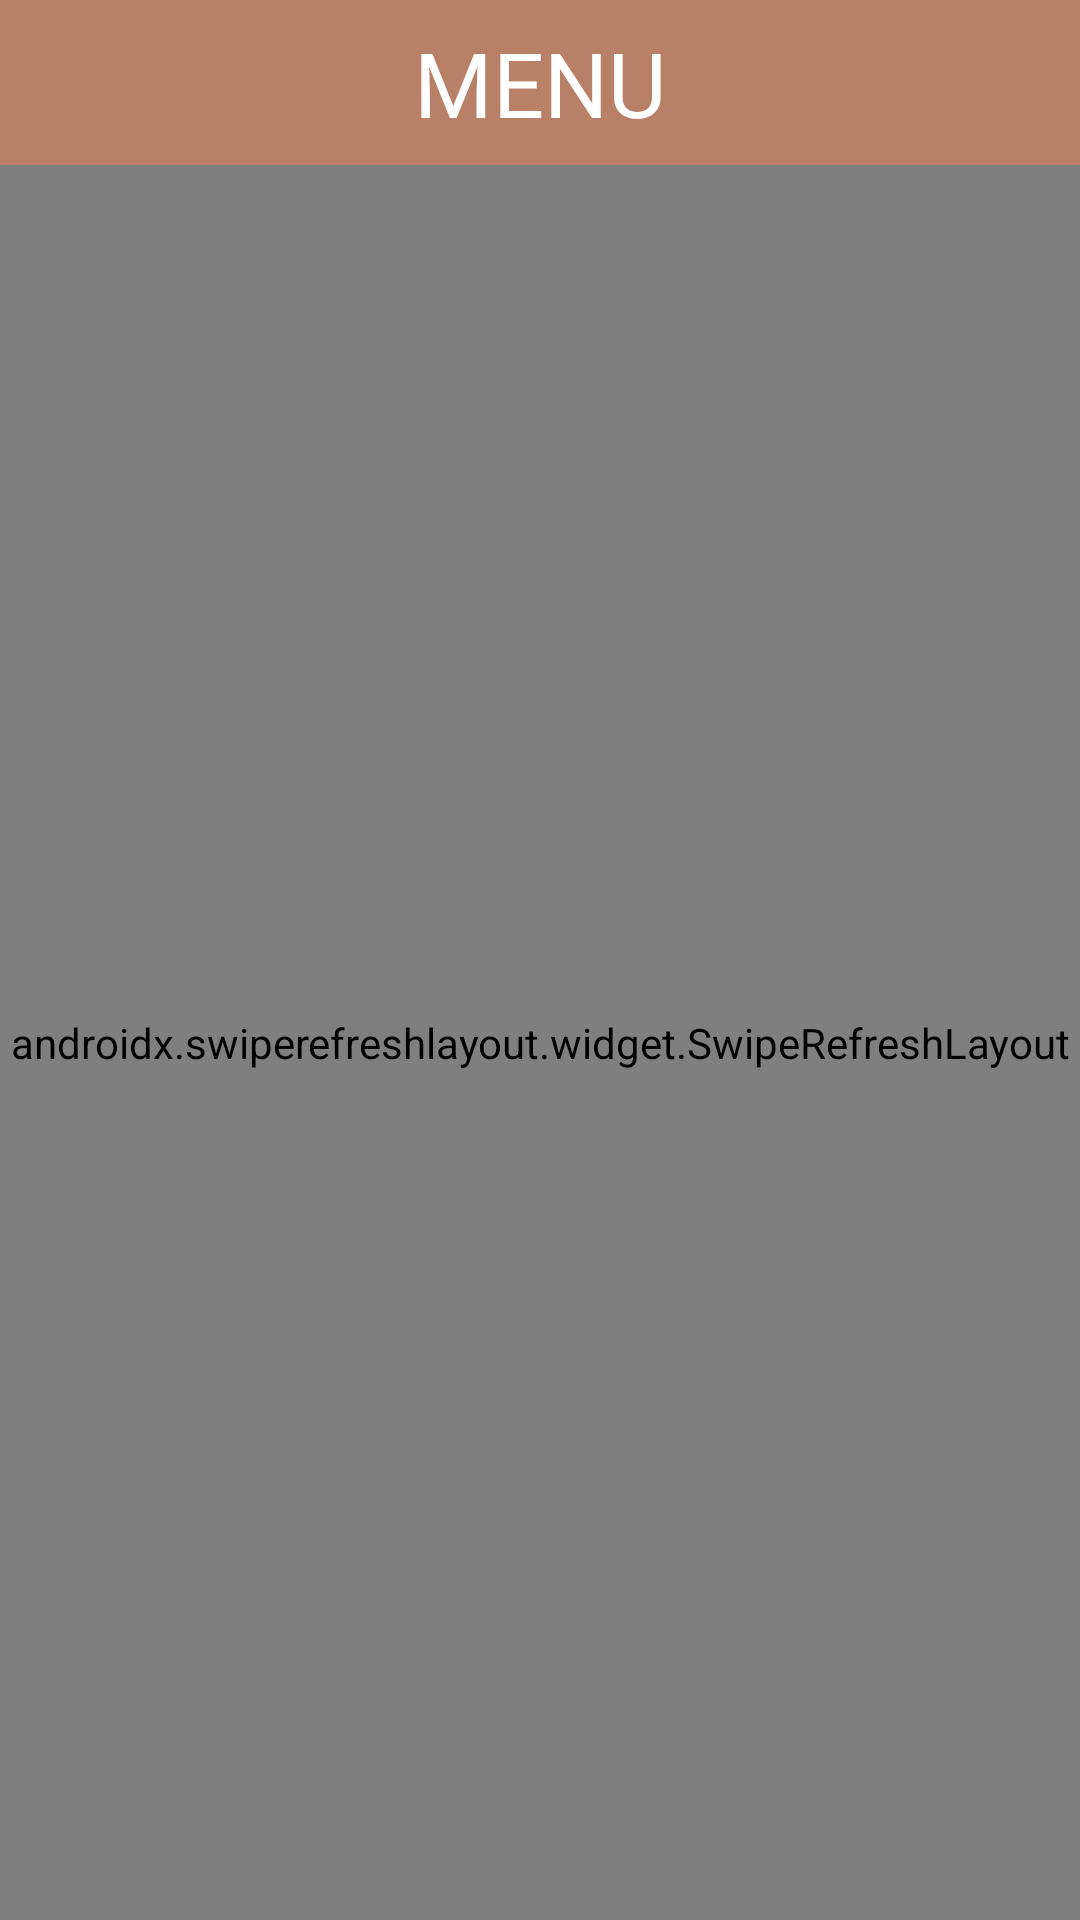

Produce the Android XML layout that renders to this screen, including the resource entries it uses.
<!-- AndroidManifest.xml: application theme Theme.Coffee_shop -->
<!-- res/layout/fragment_home.xml -->
<?xml version="1.0" encoding="utf-8"?>
<FrameLayout xmlns:android="http://schemas.android.com/apk/res/android"
    xmlns:tools="http://schemas.android.com/tools"
    android:layout_width="match_parent"
    android:layout_height="match_parent"
    xmlns:app="http://schemas.android.com/apk/res-auto"
    >
    <LinearLayout
        android:layout_width="match_parent"
        android:layout_height="match_parent"
        android:orientation="vertical">

        
        
        
        

        
        
        
        
        
        
        
        
        
        

        


        <LinearLayout
            android:layout_gravity="center"
            android:gravity="center"
            android:background="@color/colorTop"
            android:orientation="horizontal"
            android:layout_width="match_parent"
            android:layout_height="55dp">
            <View
                android:layout_width="0dp"
                android:layout_weight="1"
                android:layout_height="wrap_content"/>
            <TextView
                android:text="MENU"
                android:textSize="30dp"
                android:textColor="@color/white"
                android:layout_width="wrap_content"
                android:layout_height="wrap_content"/>

            <ImageView
                android:layout_gravity="center"
                android:id="@+id/checkout"
                android:layout_width="0dp"
                android:layout_weight="1"
                android:src="@drawable/checkout"
                android:layout_height="30dp"/>

        </LinearLayout>



        <androidx.swiperefreshlayout.widget.SwipeRefreshLayout
            android:id="@+id/swipe_container"
            android:layout_width="match_parent"
            android:layout_height="match_parent">

            <androidx.recyclerview.widget.RecyclerView
                android:id="@+id/recycal_home"
                android:layout_width="match_parent"
                android:layout_height="match_parent" />

        </androidx.swiperefreshlayout.widget.SwipeRefreshLayout>

    </LinearLayout>
</FrameLayout>
<!-- resources referenced by this layout -->
<resources>
  <color name="colorTop">#b98068</color>
  <color name="white">#FFFFFFFF</color>
  <style name="MyActionButtonStyle" parent="Widget.AppCompat.ActionButton">
          <item name="android:layout_width">40dp</item>
          <item name="android:layout_height">40dp</item>
          
      </style>
  <style name="Theme.MyApplication.AppBarOverlay" parent="ThemeOverlay.AppCompat.Dark.ActionBar" />
  <style name="Theme.MyApplication.PopupOverlay" parent="ThemeOverlay.AppCompat.Light" />
  <style name="Theme.Coffee_shop" parent="Theme.MaterialComponents.Light.NoActionBar">
          
          
  
          <item name="colorPrimary">@color/colorTop</item>
          <item name="colorPrimaryDark">@color/colorTop</item>
          <item name="colorAccent">@color/teal_200</item>
  
  
  
  
      </style>
  <color name="teal_200">#FF03DAC5</color>
</resources>
